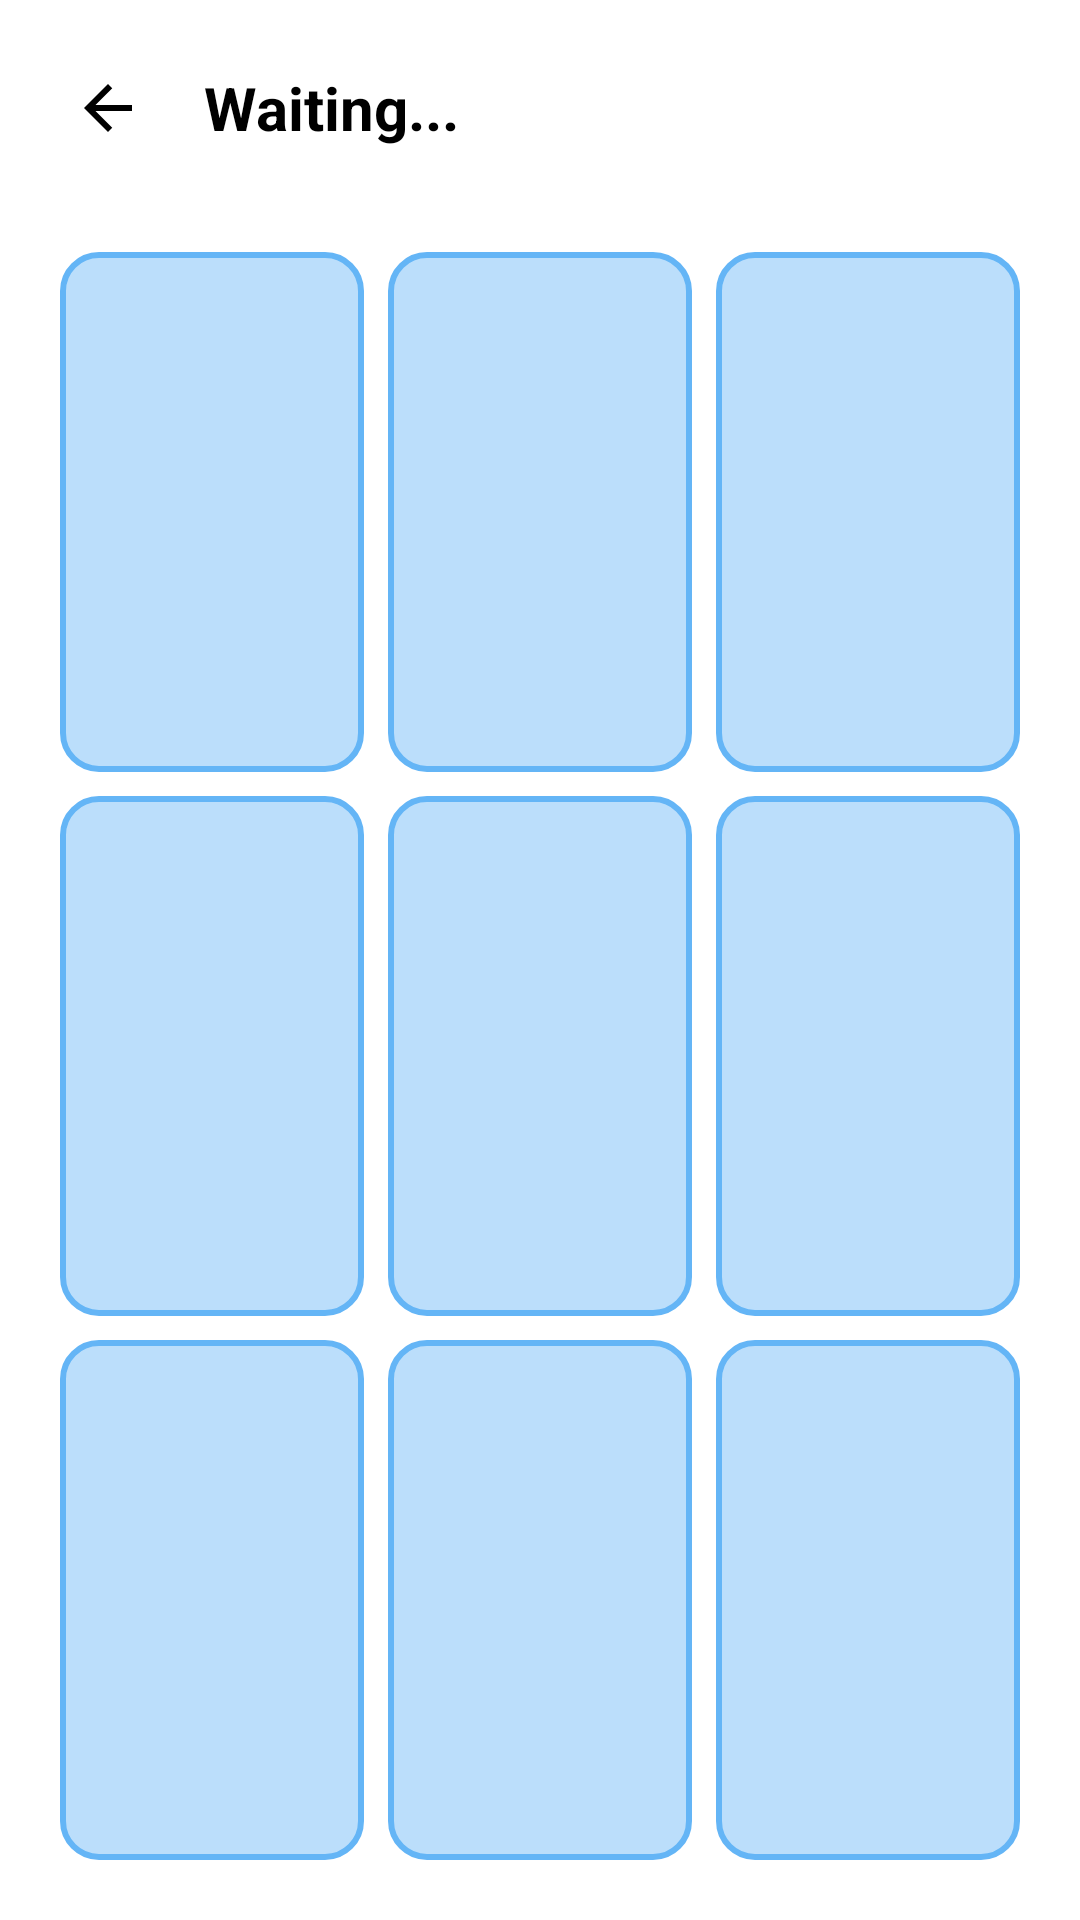

This screen was rendered from an Android layout file. Write that file and the resources it references.
<!-- AndroidManifest.xml: application theme Theme.PokemonMinigames -->
<!-- res/layout/activity_multiplayer_game.xml -->
<?xml version="1.0" encoding="utf-8"?>
<LinearLayout xmlns:android="http://schemas.android.com/apk/res/android"
    android:id="@+id/rootLayout"
    android:layout_width="match_parent"
    android:layout_height="match_parent"
    android:orientation="vertical"
    android:padding="16dp"
    android:gravity="center_horizontal">

    
    <LinearLayout
        android:layout_width="match_parent"
        android:layout_height="wrap_content"
        android:orientation="horizontal"
        android:gravity="center_vertical">

        <ImageButton
            android:id="@+id/btnBack"
            android:layout_width="40dp"
            android:layout_height="40dp"
            android:background="?attr/selectableItemBackgroundBorderless"
            android:src="@drawable/ic_back"
            android:contentDescription="Back"
            android:tint="@color/black" />

        <TextView
            android:id="@+id/tvStatus"
            android:layout_width="wrap_content"
            android:layout_height="wrap_content"
            android:layout_marginStart="12dp"
            android:text="Waiting..."
            android:textColor="@color/black"
            android:textSize="20sp"
            android:textStyle="bold" />
    </LinearLayout>

    <GridLayout
        android:id="@+id/gridBoard"
        android:layout_width="match_parent"
        android:layout_height="0dp"
        android:layout_weight="1"
        android:layout_marginTop="24dp"
        android:columnCount="3"
        android:rowCount="3">

        <ImageButton android:id="@+id/cell0" style="@style/BoardCell"/>
        <ImageButton android:id="@+id/cell1" style="@style/BoardCell"/>
        <ImageButton android:id="@+id/cell2" style="@style/BoardCell"/>
        <ImageButton android:id="@+id/cell3" style="@style/BoardCell"/>
        <ImageButton android:id="@+id/cell4" style="@style/BoardCell"/>
        <ImageButton android:id="@+id/cell5" style="@style/BoardCell"/>
        <ImageButton android:id="@+id/cell6" style="@style/BoardCell"/>
        <ImageButton android:id="@+id/cell7" style="@style/BoardCell"/>
        <ImageButton android:id="@+id/cell8" style="@style/BoardCell"/>
    </GridLayout>

</LinearLayout>
<!-- resources referenced by this layout -->
<resources>
  <color name="black">#000000</color>
  <!-- drawable ic_back (drawable) -->
  <vector xmlns:android="http://schemas.android.com/apk/res/android"
      android:width="24dp"
      android:height="24dp"
      android:viewportWidth="24"
      android:viewportHeight="24"
      android:tint="@color/black">
      <path
          android:fillColor="@android:color/black"
          android:pathData="M20,11H7.83l5.59,-5.59L12,4l-8,8 8,8 1.41,-1.41L7.83,13H20v-2z"/>
  </vector>
  <style name="BoardCell">
          <item name="android:layout_width">0dp</item>
          <item name="android:layout_height">0dp</item>
          <item name="android:layout_columnWeight">1</item>
          <item name="android:layout_rowWeight">1</item>
          <item name="android:layout_margin">4dp</item>
          <item name="android:background">@drawable/cell_background</item>
          <item name="android:scaleType">fitCenter</item>
          <item name="android:padding">8dp</item>
      </style>
  <style name="Theme.PokemonMinigames" parent="Theme.MaterialComponents.DayNight.NoActionBar">
          <item name="colorPrimary">@color/primary</item>
          <item name="colorOnPrimary">@color/onPrimary</item>
          <item name="android:statusBarColor">?attr/colorPrimary</item>
          <item name="android:windowLightStatusBar">false</item>
  
          
          <item name="materialButtonStyle">@style/Widget.Pokemon.Button</item>
      </style>
  <!-- drawable cell_background (drawable) -->
  <shape xmlns:android="http://schemas.android.com/apk/res/android"
      android:shape="rectangle">
      <solid android:color="#BBDEFB"/> 
      <stroke android:width="2dp" android:color="#64B5F6"/>
      <corners android:radius="12dp"/>
  </shape>
  <color name="primary">@color/navy_blue</color>
  <color name="onPrimary">@color/white</color>
  <style name="Widget.Pokemon.Button" parent="Widget.MaterialComponents.Button">
          <item name="backgroundTint">@color/navy_blue</item>
          <item name="android:textColor">@color/white</item>
          <item name="cornerRadius">12dp</item>
      </style>
  <color name="navy_blue">#001F3F</color>
  <color name="white">#FFFFFF</color>
</resources>
